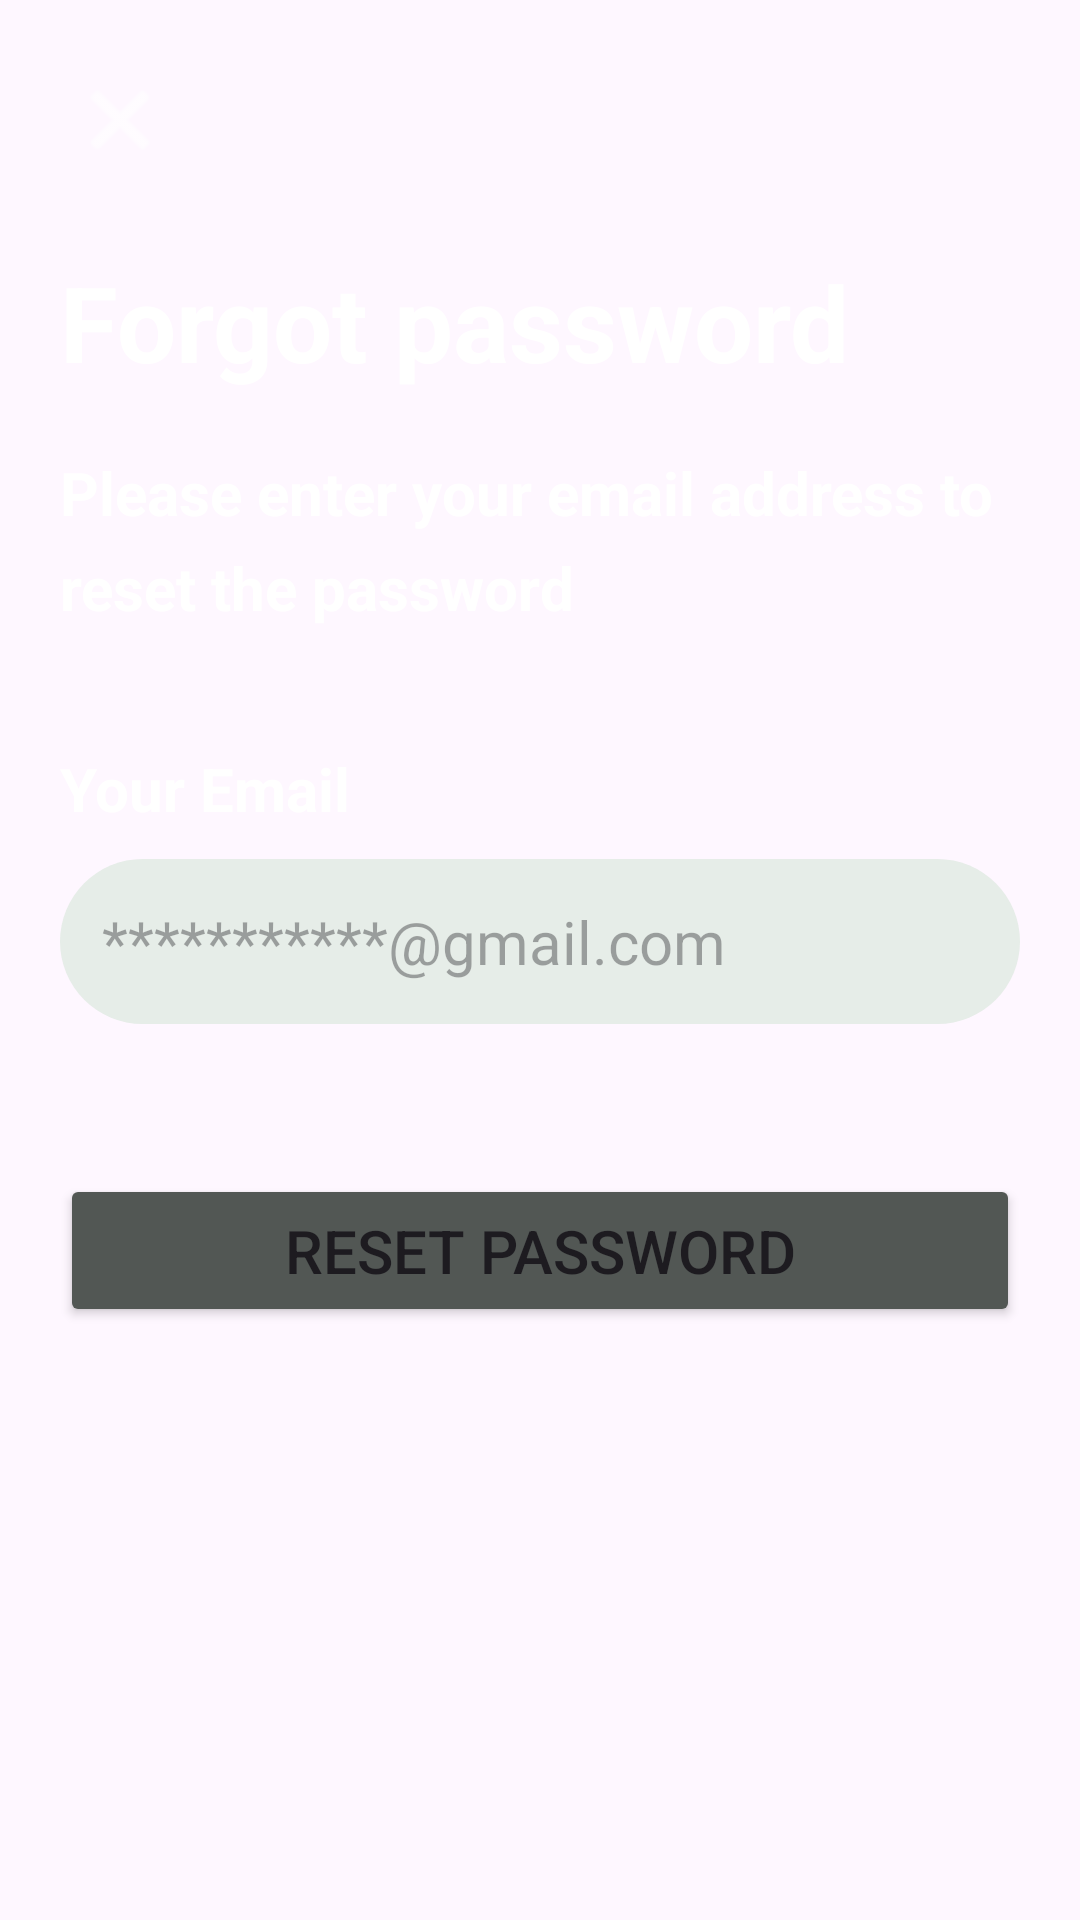

Reconstruct the res/layout file that produces this screen, plus the resources it refers to.
<!-- AndroidManifest.xml: application theme Theme.ToDoList -->
<!-- res/layout/activity_forgot_pass.xml -->
<?xml version="1.0" encoding="utf-8"?>
<androidx.constraintlayout.widget.ConstraintLayout xmlns:android="http://schemas.android.com/apk/res/android"
    xmlns:app="http://schemas.android.com/apk/res-auto"
    xmlns:tools="http://schemas.android.com/tools"
    android:id="@+id/main"
    android:layout_width="match_parent"
    android:layout_height="match_parent"
    android:background="@drawable/download__4_"
    tools:context=".Forgot_Pass">


    <ImageView
        android:id="@+id/close"
        android:layout_width="wrap_content"
        android:layout_height="wrap_content"
        android:layout_marginStart="16dp"
        android:layout_marginTop="16dp"
        android:padding="8dp"
        app:layout_constraintStart_toStartOf="parent"
        app:layout_constraintTop_toTopOf="parent"
        app:srcCompat="@android:drawable/ic_menu_close_clear_cancel"
        app:tint="@color/white" />

    <TextView
        android:id="@+id/forgot_password"
        android:layout_width="wrap_content"
        android:layout_height="wrap_content"
        android:layout_marginStart="20dp"
        android:layout_marginTop="20dp"
        android:textColor="@color/white"
        android:text="Forgot password"
        android:textSize="35sp"
        android:textStyle="bold"
        app:layout_constraintStart_toStartOf="parent"
        app:layout_constraintTop_toBottomOf="@+id/close" />

    <TextView
        android:id="@+id/text_forgot_password"
        android:layout_width="0dp"
        android:layout_height="wrap_content"
        android:layout_marginHorizontal="20dp"
        android:layout_marginTop="20dp"
        android:textColor="@color/white"
        android:text="Please enter your email address to reset the password"
        android:textSize="20sp"
        android:textStyle="bold"
        android:lineSpacingExtra="8dp"
        app:layout_constraintEnd_toEndOf="parent"
        app:layout_constraintStart_toStartOf="parent"
        app:layout_constraintTop_toBottomOf="@+id/forgot_password" />

    <TextView
        android:id="@+id/your_email"
        android:layout_width="wrap_content"
        android:layout_height="wrap_content"
        android:layout_marginStart="20dp"
        android:layout_marginTop="40dp"
        android:textColor="@color/white"
        android:text="Your Email"
        android:textSize="20sp"
        android:textStyle="bold"
        app:layout_constraintStart_toStartOf="parent"
        app:layout_constraintTop_toBottomOf="@+id/text_forgot_password" />

    <EditText
        android:id="@+id/textView4"
        android:layout_width="0dp"
        android:layout_height="wrap_content"
        android:layout_marginHorizontal="20dp"
        android:layout_marginTop="10dp"
        android:background="@drawable/textbox_colour"
        android:hint="***********@gmail.com"
        android:padding="14dp"
        android:textSize="20sp"

        app:layout_constraintEnd_toEndOf="parent"
        app:layout_constraintStart_toStartOf="parent"
        app:layout_constraintTop_toBottomOf="@+id/your_email" />

    <Button
        android:id="@+id/reset"
        android:layout_width="0dp"
        android:layout_height="wrap_content"
        android:layout_marginHorizontal="20dp"
        android:layout_marginTop="50dp"
        android:padding="12dp"
        android:text="Reset Password"
        android:textSize="20sp"
        app:backgroundTint="#525754"
        app:layout_constraintEnd_toEndOf="parent"
        app:layout_constraintStart_toStartOf="parent"
        app:layout_constraintTop_toBottomOf="@+id/textView4" />

</androidx.constraintlayout.widget.ConstraintLayout>
<!-- resources referenced by this layout -->
<resources>
  <color name="white">#FFFFFFFF</color>
  <!-- drawable textbox_colour (drawable) -->
  <?xml version="1.0" encoding="utf-8"?>
  <selector xmlns:android="http://schemas.android.com/apk/res/android">
  <item>
      <shape android:shape="rectangle">
          <corners android:radius="50dp"/>
          <solid android:color="#e6ede8"/>
      </shape>
  </item>
  </selector>
  <style name="Theme.ToDoList" parent="Base.Theme.ToDoList" />
  <style name="Base.Theme.ToDoList" parent="Theme.Material3.DayNight.NoActionBar">
          
          <item name="colorPrimary">@color/warm_primary</item>
          <item name="colorOnPrimary">@color/warm_on_primary</item>
          <item name="colorPrimaryContainer">@color/warm_primary_container</item>
          <item name="colorOnPrimaryContainer">@color/warm_on_primary_container</item>
          <item name="android:forceDarkAllowed">true</item>
  
          <item name="colorSecondary">@color/warm_secondary</item>
          <item name="colorOnSecondary">@color/warm_on_secondary</item>
          <item name="colorSecondaryContainer">@color/warm_secondary_container</item>
          <item name="colorOnSecondaryContainer">@color/warm_on_secondary_container</item>
  
          <item name="colorTertiary">@color/warm_tertiary</item>
          <item name="enableEdgeToEdge">true</item>
          <item name="android:windowLightNavigationBar">false</item>
          <item name="android:windowLightStatusBar">false</item>
      </style>
  <color name="warm_primary">#D84315</color>
  <color name="warm_on_primary">#FFFFFF</color>
  <color name="warm_primary_container">#FFDBCF</color>
  <color name="warm_on_primary_container">#380D00</color>
  <color name="warm_secondary">#E64A19</color>
  <color name="warm_on_secondary">#FFFFFF</color>
  <color name="warm_secondary_container">#FFDBCF</color>
  <color name="warm_on_secondary_container">#380D00</color>
  <color name="warm_tertiary">#F9A825</color>
</resources>
